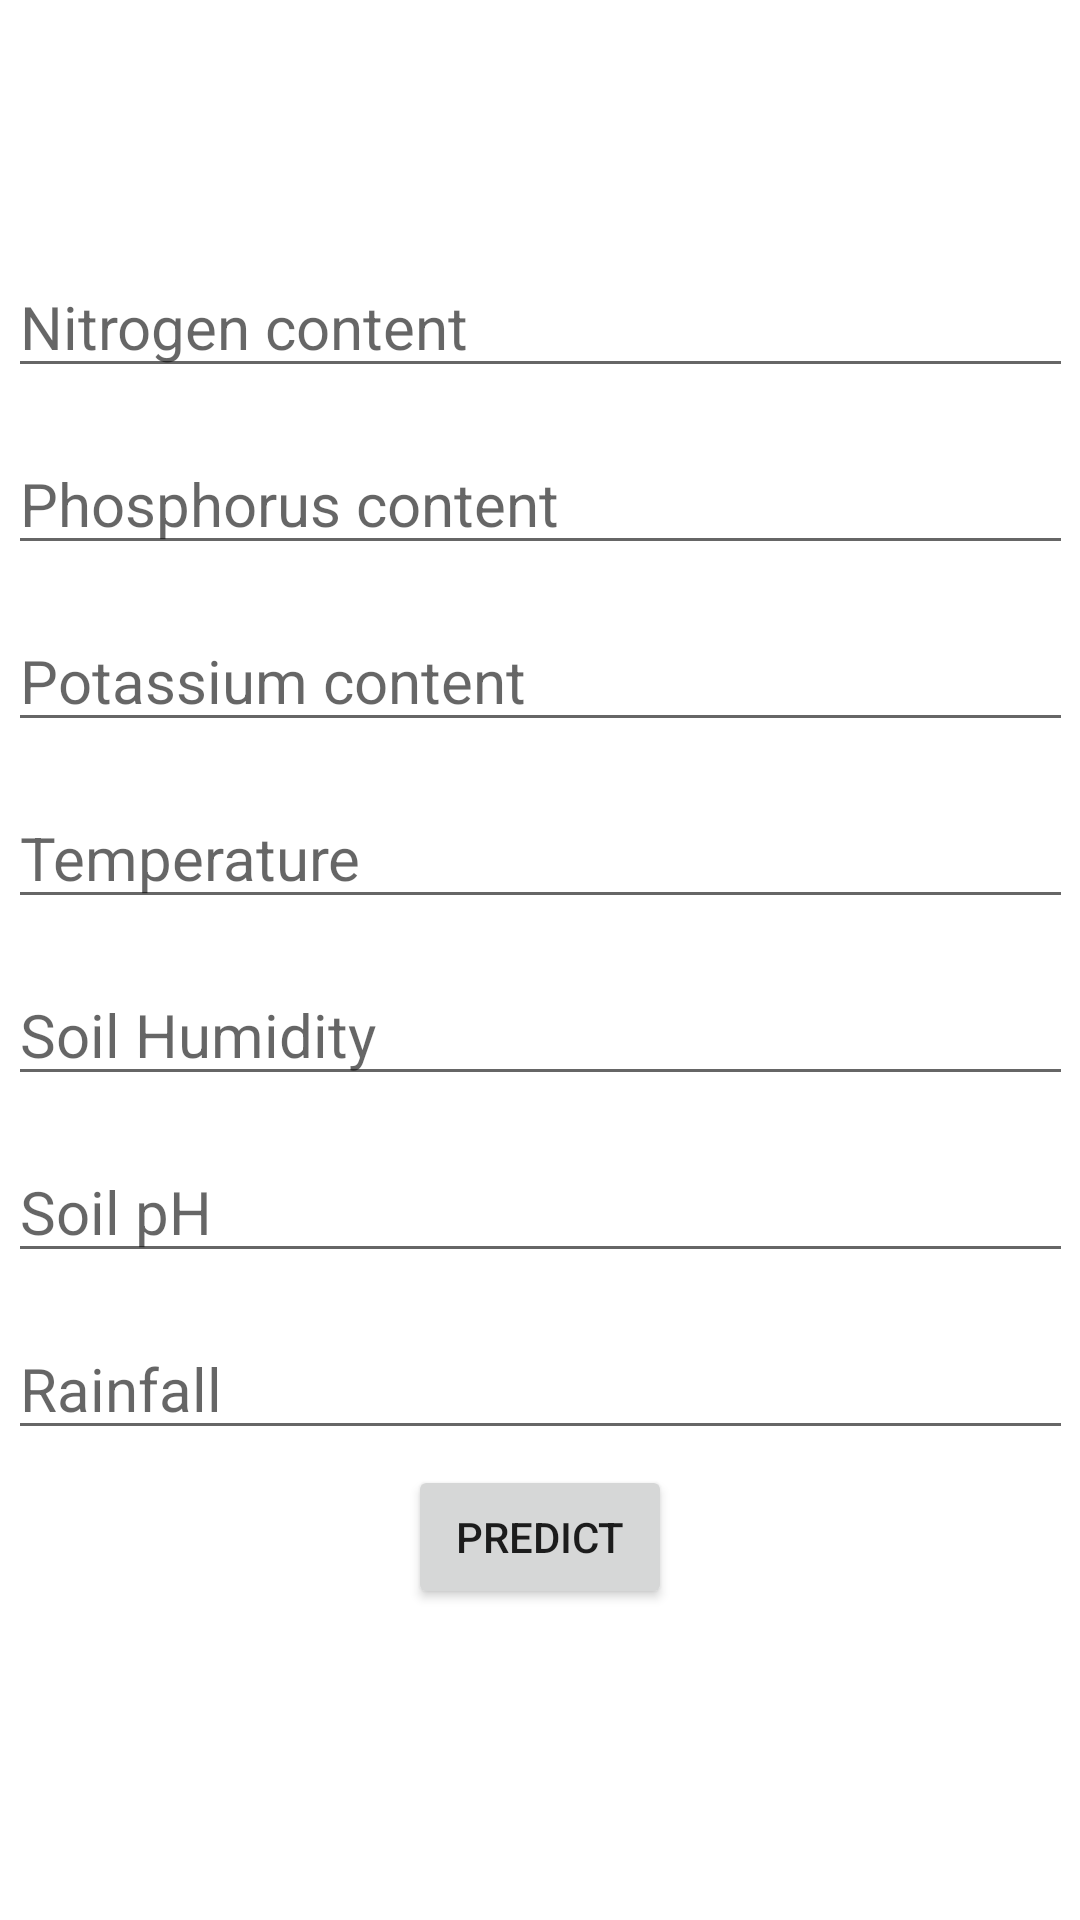

This screen was rendered from an Android layout file. Write that file and the resources it references.
<!-- AndroidManifest.xml: application theme Theme.Hackathon -->
<!-- res/layout/fragment_crop_prediction.xml -->
<?xml version="1.0" encoding="utf-8"?>
<FrameLayout xmlns:android="http://schemas.android.com/apk/res/android"
    xmlns:tools="http://schemas.android.com/tools"
    xmlns:app="http://schemas.android.com/apk/res-auto"
    android:id="@+id/constraintforfragment"
    android:layout_width="match_parent"
    android:layout_height="match_parent"
    tools:context=".CropPredictionFragment">

    


    <androidx.constraintlayout.widget.ConstraintLayout
        android:layout_width="match_parent"
        android:layout_height="match_parent">

        <TextView
            android:id="@+id/tagline"
            android:layout_width="wrap_content"
            android:layout_height="wrap_content"
            app:layout_constraintTop_toTopOf="parent"
            app:layout_constraintStart_toStartOf="parent"
            app:layout_constraintEnd_toEndOf="parent"
            android:text="Let's Predict your crop"
            android:textSize="30sp"
            android:layout_marginTop="20sp"
            android:textStyle="bold"
            android:textColor="@color/white"/>

        <EditText
            android:id="@+id/editTextNitrogen"
            android:layout_width="wrap_content"
            android:layout_height="wrap_content"
            android:ems="15"
            android:hint="Nitrogen content"
            android:inputType="textPersonName"
            android:textSize="20sp"
            android:layout_marginTop="25dp"
            app:layout_constraintEnd_toEndOf="parent"
            app:layout_constraintStart_toStartOf="parent"
            app:layout_constraintTop_toBottomOf="@+id/tagline" />

        <EditText
            android:id="@+id/editTextPhosphorus"
            android:layout_width="wrap_content"
            android:layout_height="wrap_content"
            android:ems="15"
            android:textSize="20sp"
            android:hint="Phosphorus content"
            android:inputType="textPersonName"
            android:layout_marginTop="15dp"
            app:layout_constraintEnd_toEndOf="parent"
            app:layout_constraintStart_toStartOf="parent"
            app:layout_constraintTop_toBottomOf="@+id/editTextNitrogen" />

        <EditText
            android:id="@+id/editTextPotassium"
            android:layout_width="wrap_content"
            android:layout_height="wrap_content"
            android:ems="15"
            android:textSize="20sp"
            android:hint="Potassium content"
            android:inputType="textPersonName"
            android:layout_marginTop="15dp"
            app:layout_constraintEnd_toEndOf="parent"
            app:layout_constraintStart_toStartOf="parent"
            app:layout_constraintTop_toBottomOf="@+id/editTextPhosphorus" />

        <EditText
            android:id="@+id/editTextTemperature"
            android:layout_width="wrap_content"
            android:layout_height="wrap_content"
            android:ems="15"
            android:textSize="20sp"
            android:hint="Temperature"
            android:inputType="textPersonName"
            android:layout_marginTop="15dp"
            app:layout_constraintEnd_toEndOf="parent"
            app:layout_constraintStart_toStartOf="parent"
            app:layout_constraintTop_toBottomOf="@+id/editTextPotassium" />

        <EditText
            android:id="@+id/editTextHumidity"
            android:layout_width="wrap_content"
            android:layout_height="wrap_content"
            android:ems="15"
            android:textSize="20sp"
            android:hint="Soil Humidity"
            android:inputType="textPersonName"
            android:layout_marginTop="15dp"
            app:layout_constraintEnd_toEndOf="parent"
            app:layout_constraintStart_toStartOf="parent"
            app:layout_constraintTop_toBottomOf="@+id/editTextTemperature" />

        <EditText
            android:id="@+id/editTextPh"
            android:layout_width="wrap_content"
            android:layout_height="wrap_content"
            android:ems="15"
            android:textSize="20sp"
            android:hint="Soil pH"
            android:inputType="textPersonName"
            android:layout_marginTop="15dp"
            app:layout_constraintEnd_toEndOf="parent"
            app:layout_constraintStart_toStartOf="parent"
            app:layout_constraintTop_toBottomOf="@+id/editTextHumidity" />

        <EditText
            android:id="@+id/editTextRainfall"
            android:layout_width="wrap_content"
            android:layout_height="wrap_content"
            android:ems="15"
            android:textSize="20sp"
            android:hint="Rainfall"
            android:inputType="textPersonName"
            android:layout_marginTop="15dp"
            app:layout_constraintEnd_toEndOf="parent"
            app:layout_constraintStart_toStartOf="parent"
            app:layout_constraintTop_toBottomOf="@+id/editTextPh" />

        <Button
            android:id="@+id/predictButton"
            android:layout_width="wrap_content"
            android:layout_height="wrap_content"
            android:text="Predict"
            android:layout_marginTop="5sp"
            app:layout_constraintEnd_toEndOf="parent"
            app:layout_constraintStart_toStartOf="parent"
            app:layout_constraintTop_toBottomOf="@+id/editTextRainfall" />

        <TextView
            android:id="@+id/resultTV"
            android:layout_width="wrap_content"
            android:layout_height="wrap_content"
            android:text=""
            android:textColor="@color/white"
            android:textSize="25sp"
            android:layout_marginTop="15sp"
            app:layout_constraintEnd_toEndOf="parent"
            app:layout_constraintStart_toStartOf="parent"
            app:layout_constraintTop_toBottomOf="@+id/predictButton" />


    </androidx.constraintlayout.widget.ConstraintLayout>
</FrameLayout>
<!-- resources referenced by this layout -->
<resources>
  <color name="white">#FFFFFFFF</color>
  <style name="Theme.Hackathon" parent="Theme.MaterialComponents.DayNight.NoActionBar">
          
          <item name="colorPrimary">@color/purple_500</item>
          <item name="colorPrimaryVariant">@color/purple_700</item>
          <item name="colorOnPrimary">@color/white</item>
          
          <item name="colorSecondary">@color/teal_200</item>
          <item name="colorSecondaryVariant">@color/teal_700</item>
          <item name="colorOnSecondary">@color/black</item>
          
          <item name="android:statusBarColor">?attr/colorPrimary</item>
          
      </style>
  <color name="purple_500">#FDFBE4</color>
  <color name="purple_700">#FF3700B3</color>
  <color name="teal_200">#FF03DAC5</color>
  <color name="teal_700">#FF018786</color>
  <color name="black">#FF000000</color>
</resources>
